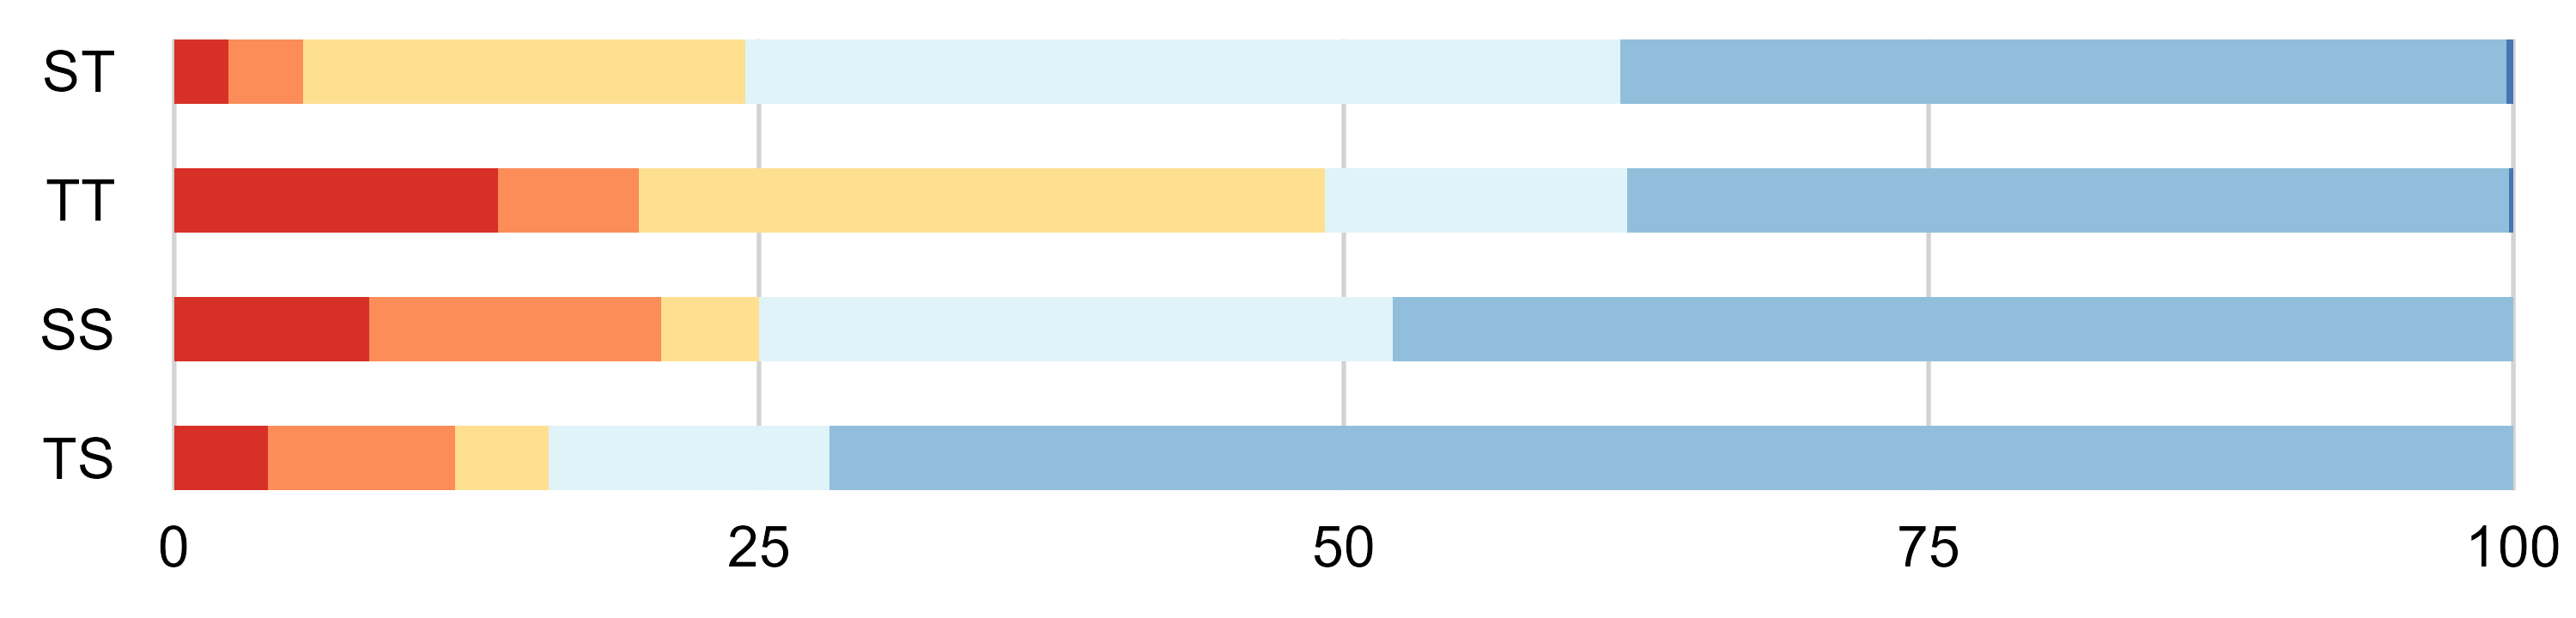

The data file committed next to this chart (first rows):
acid_alc, acid, alc, king_cond, group_count, total_count, percentage, position1_groups, position2_groups
SS, S, S, Bacillati, 4, 48, 8.333, alcohol, alcohol
SS, S, S, Fungi, 2, 48, 4.167, alcohol, alcohol
SS, S, S, Metazoa, 13, 48, 27.08, alcohol, alcohol
SS, S, S, Pseudomonadati, 6, 48, 12.5, alcohol, alcohol
SS, S, S, Viridiplantae, 23, 48, 47.92, alcohol, alcohol
ST, S, T, Bacillati, 24, 1032, 2.326, alcohol, alcohol
ST, S, T, Fungi, 195, 1032, 18.9, alcohol, alcohol
ST, S, T, Metazoa, 386, 1032, 37.4, alcohol, alcohol
ST, S, T, Other, 3, 1032, 0.2907, alcohol, alcohol
ST, S, T, Pseudomonadati, 33, 1032, 3.198, alcohol, alcohol
ST, S, T, Viridiplantae, 391, 1032, 37.89, alcohol, alcohol
TS, T, S, Bacillati, 1, 25, 4, alcohol, alcohol
TS, T, S, Fungi, 1, 25, 4, alcohol, alcohol
TS, T, S, Metazoa, 3, 25, 12, alcohol, alcohol
TS, T, S, Pseudomonadati, 2, 25, 8, alcohol, alcohol
TS, T, S, Viridiplantae, 18, 25, 72, alcohol, alcohol
TT, T, T, Bacillati, 76, 549, 13.84, alcohol, alcohol
TT, T, T, Fungi, 161, 549, 29.33, alcohol, alcohol
TT, T, T, Metazoa, 71, 549, 12.93, alcohol, alcohol
TT, T, T, Other, 1, 549, 0.1821, alcohol, alcohol
TT, T, T, Pseudomonadati, 33, 549, 6.011, alcohol, alcohol
TT, T, T, Viridiplantae, 207, 549, 37.7, alcohol, alcohol
